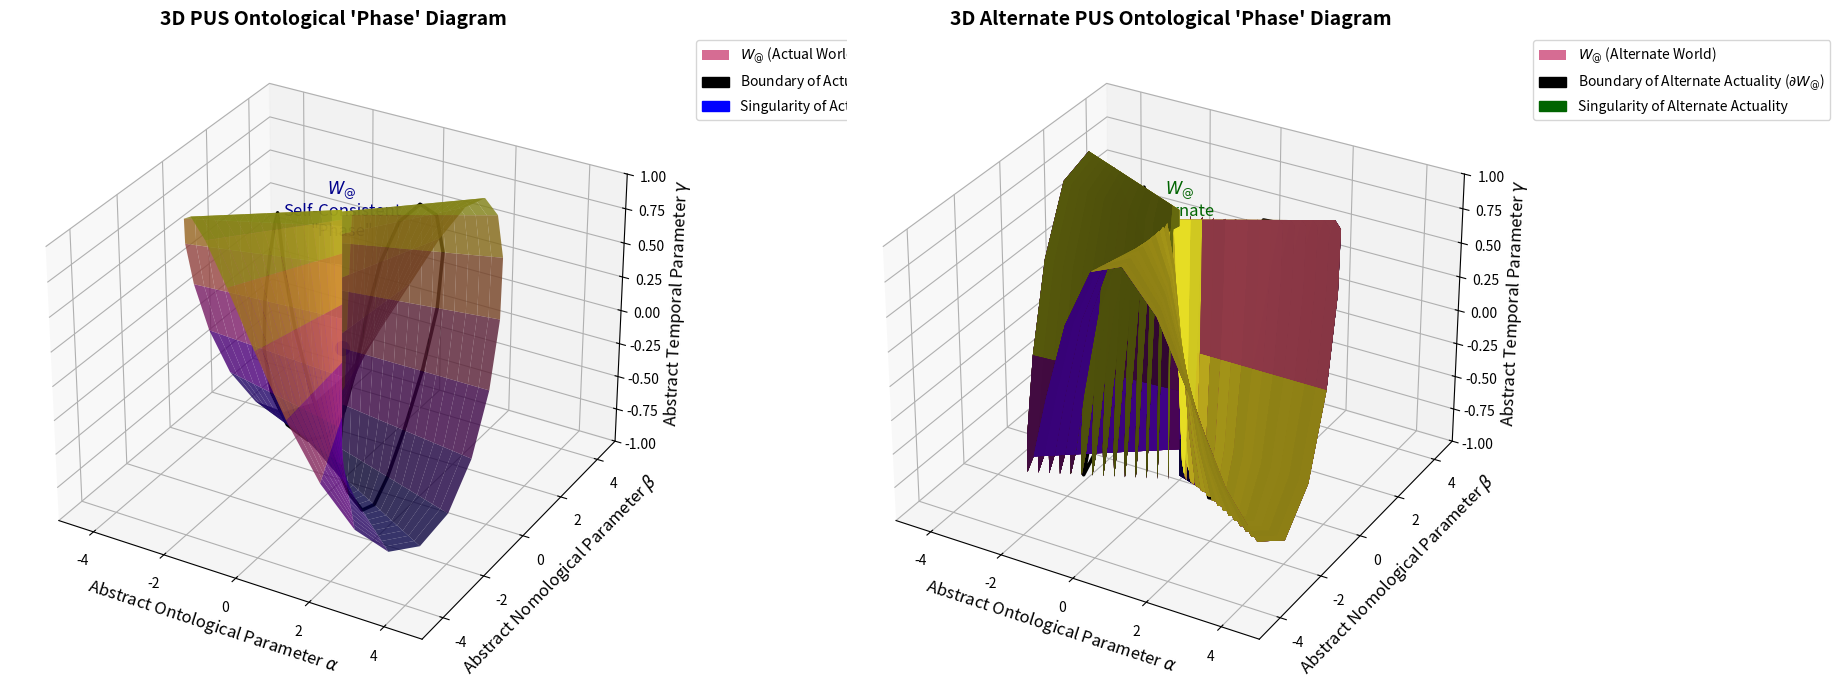

Python code for this plot:
import matplotlib.pyplot as plt
import numpy as np
from mpl_toolkits.mplot3d import Axes3D
from matplotlib.patches import Patch
from matplotlib.colors import Normalize

# Parameters for customization
resolution = 30  # Number of points in the meshgrid
colormap = plt.cm.plasma  # Updated colormap for better visual appeal

# --- Define Boundary Curve (Arbitrary Closed Shape) ---
t = np.linspace(0, 2 * np.pi, resolution)
radius_variation = 1.0 + 0.2 * np.sin(t * 3) + 0.1 * np.cos(t * 2)
boundary_x = radius_variation * np.cos(t) * 2.0
boundary_y = radius_variation * np.sin(t) * 1.5
boundary_z = np.sin(t * 2)  # Adding a z-component for 3D effect

# Create a meshgrid for the surface plot
theta = np.linspace(0, 2 * np.pi, resolution)
r = np.linspace(0, 2, resolution // 2)
theta, r = np.meshgrid(theta, r)

# Define the surface in 3D
X = r * np.cos(theta) * 2.0
Y = r * np.sin(theta) * 1.5
Z = np.sin(theta * 2)

# Normalize Z values for colormap
norm = Normalize(vmin=Z.min(), vmax=Z.max())

# --- Plotting ---
fig = plt.figure(figsize=(18, 7))

# First 3D Diagram
ax = fig.add_subplot(121, projection='3d')
surface = ax.plot_surface(X, Y, Z, facecolors=colormap(norm(Z)), alpha=0.8, edgecolor='none')
ax.plot(boundary_x, boundary_y, boundary_z, color='black', linewidth=2.5)
ax.scatter(0, 0, 0, color='blue', s=100, zorder=10)
ax.set_xlabel('Abstract Ontological Parameter $\\alpha$', fontsize=12)
ax.set_ylabel('Abstract Nomological Parameter $\\beta$', fontsize=12)
ax.set_zlabel('Abstract Temporal Parameter $\\gamma$', fontsize=12)
ax.set_title("3D PUS Ontological 'Phase' Diagram", fontsize=14, fontweight='bold')
ax.text(0, 0, 1, r'$W_{@}$' + '\nSelf-Consistent\n"Phase"', ha='center', va='center', fontsize=12, color='darkblue')

# Create custom legend for the first plot
proxy = [Patch(facecolor=colormap(0.5), alpha=0.8, label=r'$W_{@}$ (Actual World)'),
         Patch(facecolor='black', edgecolor='black', label=r'Boundary of Actuality ($\partial W_{@}$)'),
         Patch(facecolor='blue', edgecolor='blue', label='Singularity of Actuality')]
ax.legend(handles=proxy, fontsize=10, loc='upper left', bbox_to_anchor=(1.05, 1))

ax.set_xlim(-5, 5)
ax.set_ylim(-5, 5)
ax.set_zlim(-1, 1)
ax.grid(True)

# Second 3D Diagram
ax2 = fig.add_subplot(122, projection='3d')
# Create a new boundary curve with different parameters
t2 = np.linspace(0, 2 * np.pi, resolution)
radius_variation2 = 1.0 + 0.3 * np.sin(t2 * 4) + 0.2 * np.cos(t2 * 3)
boundary_x2 = radius_variation2 * np.cos(t2) * 2.0
boundary_y2 = radius_variation2 * np.sin(t2) * 1.5
boundary_z2 = np.sin(t2 * 3)  # Different z-component for variation

# Create a meshgrid for the second surface plot
theta2, r2 = np.meshgrid(theta, r)
X2 = r2 * np.cos(theta2) * 2.0
Y2 = r2 * np.sin(theta2) * 1.5
Z2 = np.sin(theta2 * 3)

# Normalize Z2 values for colormap
norm2 = Normalize(vmin=Z2.min(), vmax=Z2.max())
surface2 = ax2.plot_surface(X2, Y2, Z2, facecolors=colormap(norm2(Z2)), alpha=0.8, edgecolor='none')
ax2.plot(boundary_x2, boundary_y2, boundary_z2, color='black', linewidth=2.5)
ax2.scatter(0, 0, 0, color='darkgreen', s=100, zorder=10)
ax2.set_xlabel('Abstract Ontological Parameter $\\alpha$', fontsize=12)
ax2.set_ylabel('Abstract Nomological Parameter $\\beta$', fontsize=12)
ax2.set_zlabel('Abstract Temporal Parameter $\\gamma$', fontsize=12)
ax2.set_title("3D Alternate PUS Ontological 'Phase' Diagram", fontsize=14, fontweight='bold')
ax2.text(0, 0, 1, r'$W_{@}$' + '\nAlternate\n"Phase"', ha='center', va='center', fontsize=12, color='darkgreen')

# Create custom legend for the second plot
proxy2 = [Patch(facecolor=colormap(0.5), alpha=0.8, label=r'$W_{@}$ (Alternate World)'),
          Patch(facecolor='black', edgecolor='black', label=r'Boundary of Alternate Actuality ($\partial W_{@}$)'),
          Patch(facecolor='darkgreen', edgecolor='darkgreen', label='Singularity of Alternate Actuality')]
ax2.legend(handles=proxy2, fontsize=10, loc='upper left', bbox_to_anchor=(1.05, 1))

ax2.set_xlim(-5, 5)
ax2.set_ylim(-5, 5)
ax2.set_zlim(-1, 1)
ax2.grid(True)

plt.tight_layout()
plt.savefig('double_3d_pus_phase_diagram_improved.png', dpi=300)
plt.show()
